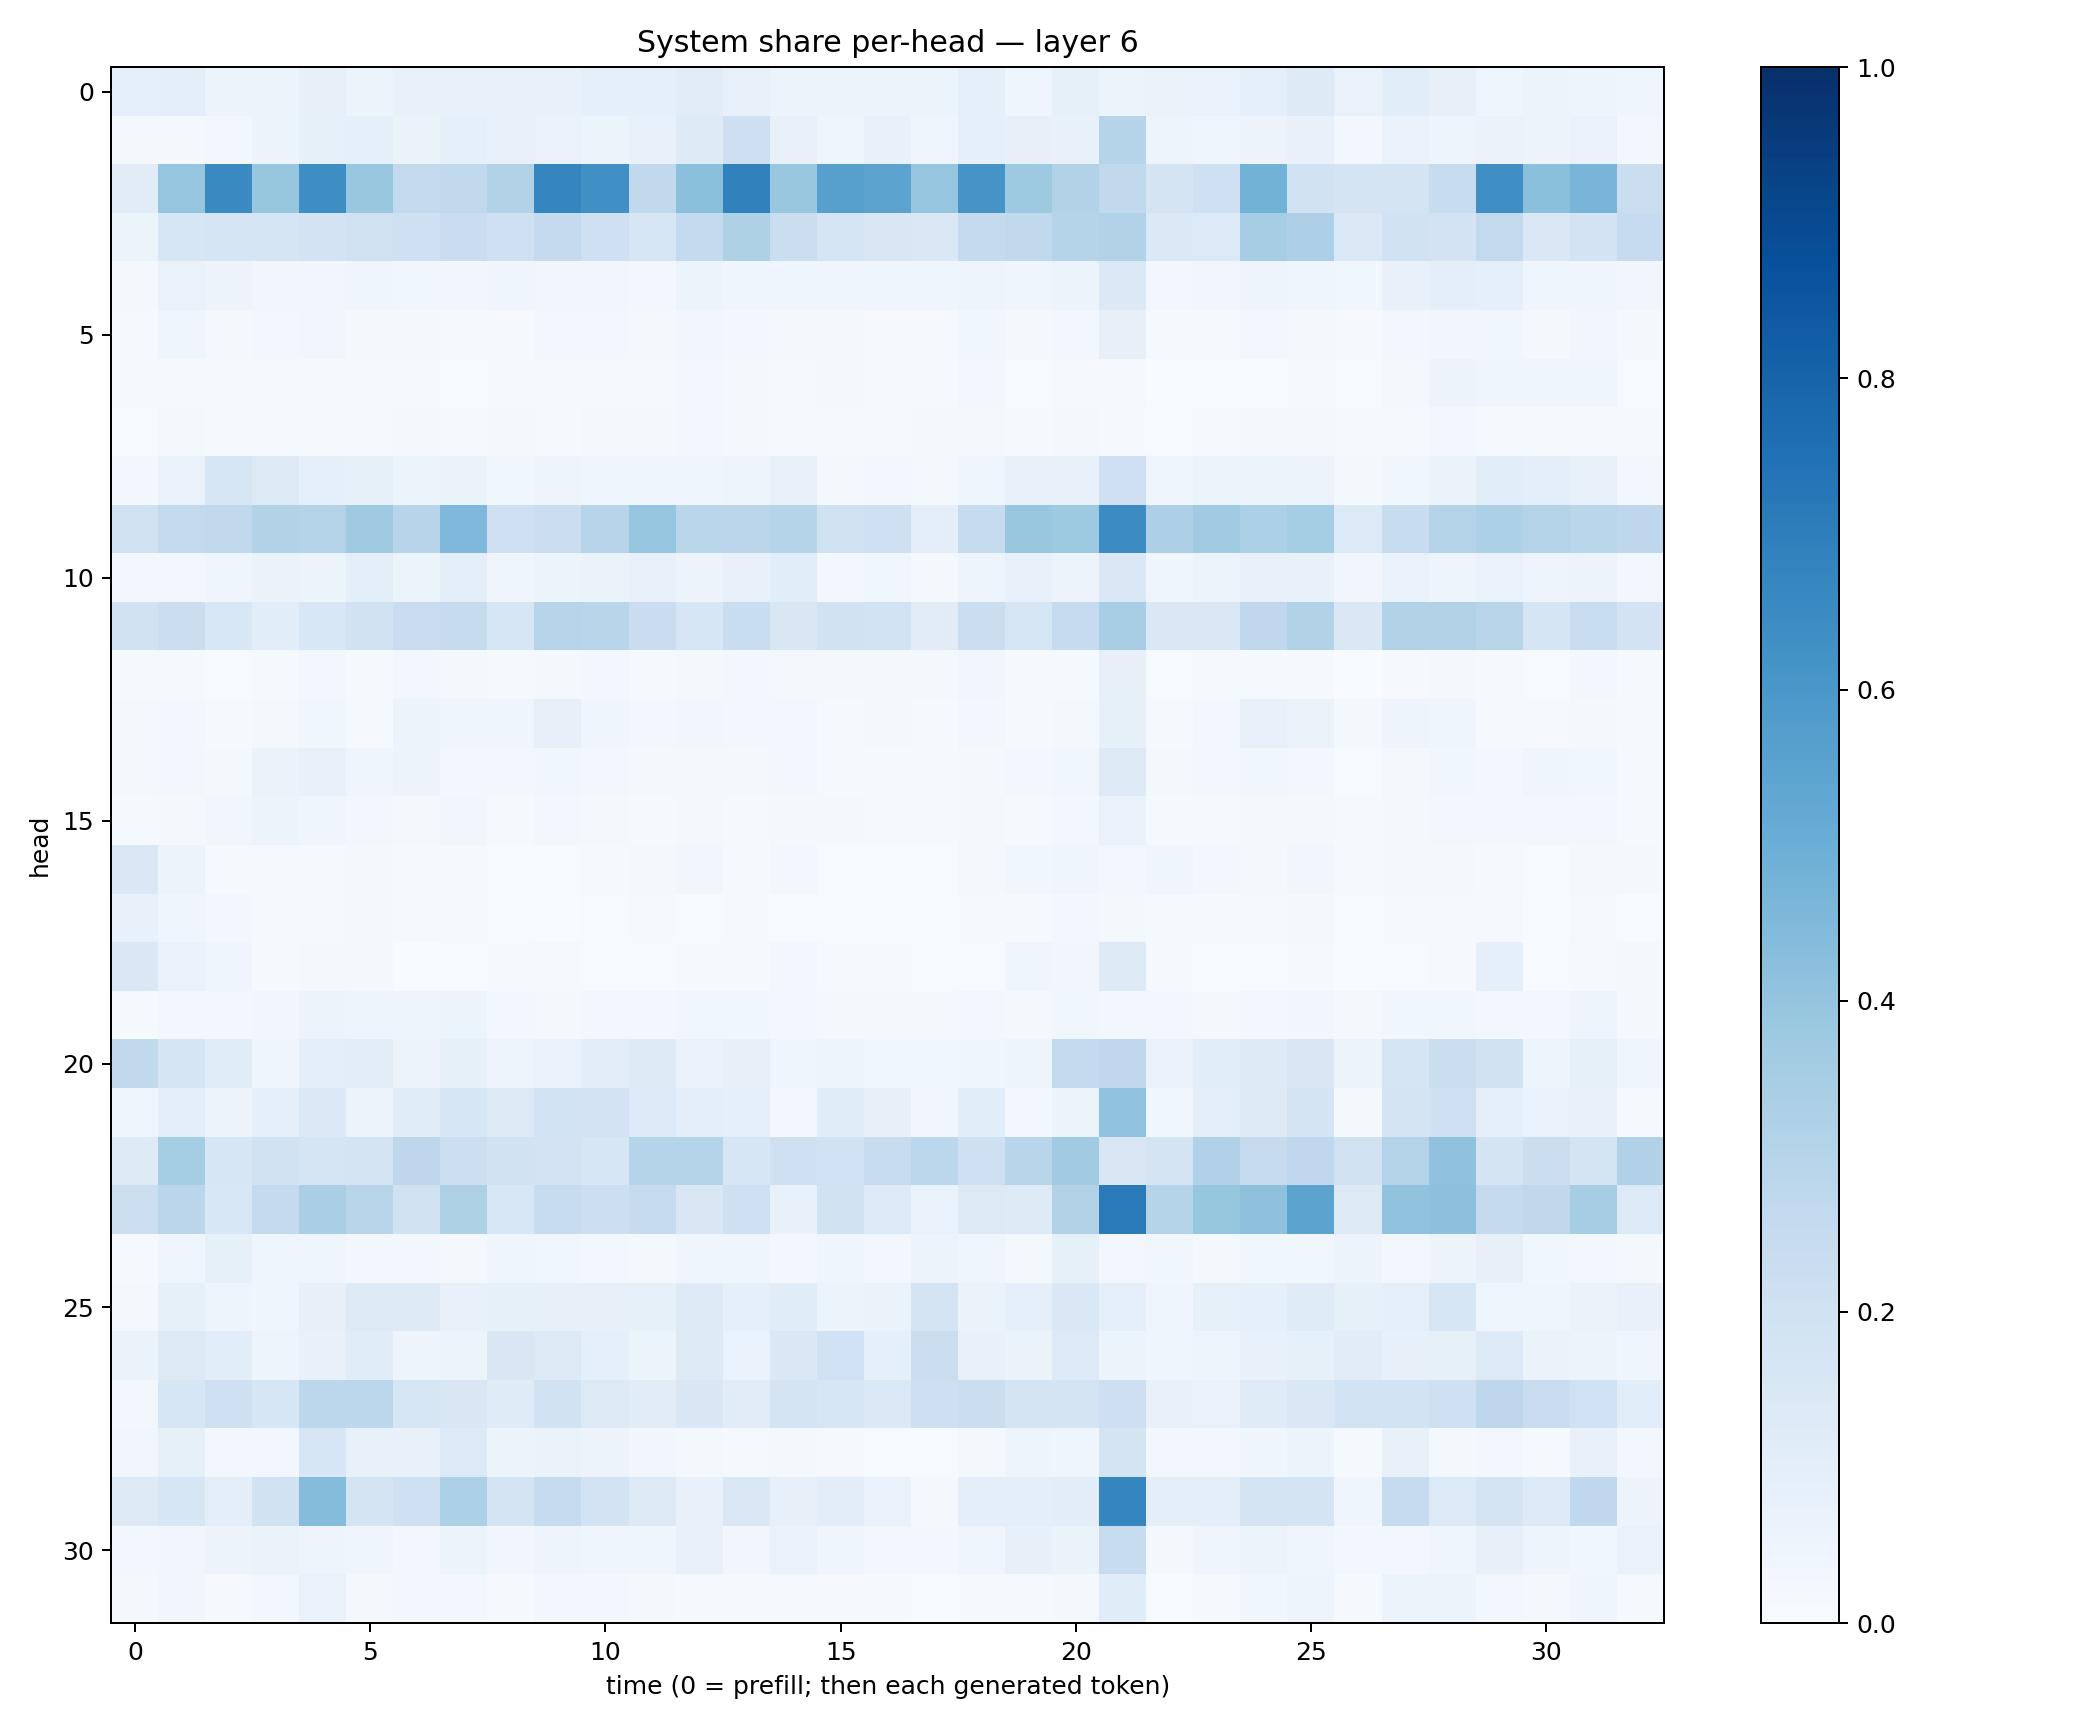

Values plotted in this chart, from the file beside it:
0.08813229, 0.09564083, 0.05605936, 0.054379005, 0.08184317, 0.054406375, 0.07601736, 0.07161121, 0.072244175, 0.077365525, 0.088566326, 0.09348677, 0.10990162, 0.07428477, 0.05693505, 0.054639377, 0.062069237, 0.06247751, 0.08912248, 0.042898126, 0.08535921, 0.059445333, 0.06432987, 0.07012854
0.02244, 0.01824, 0.02798, 0.06026, 0.08544, 0.09319, 0.06417, 0.08606, 0.07125, 0.06979, 0.05333, 0.07194, 0.1235, 0.213, 0.07606, 0.04438, 0.07259, 0.04566, 0.09045, 0.08184, 0.07536, 0.3043, 0.05021, 0.04411
0.1124, 0.3984, 0.6561, 0.3945, 0.6382, 0.383, 0.2585, 0.2627, 0.3129, 0.6695, 0.6303, 0.2655, 0.4202, 0.6852, 0.3845, 0.5623, 0.5467, 0.3946, 0.6122, 0.3744, 0.3104, 0.2643, 0.1725, 0.2093
0.06139, 0.1592, 0.1652, 0.1668, 0.18, 0.1962, 0.2084, 0.2297, 0.2103, 0.2519, 0.2041, 0.1588, 0.2554, 0.3218, 0.219, 0.1649, 0.149, 0.1426, 0.2525, 0.2624, 0.3038, 0.3104, 0.1379, 0.1367
0.0202, 0.07027, 0.058, 0.03211, 0.0324, 0.04297, 0.03574, 0.03415, 0.04009, 0.03302, 0.0321, 0.02951, 0.06027, 0.04376, 0.04344, 0.04204, 0.04046, 0.043, 0.04891, 0.03982, 0.05982, 0.1393, 0.03057, 0.03236
0.01557, 0.04176, 0.01986, 0.02534, 0.03259, 0.0202, 0.01732, 0.01519, 0.00958, 0.02549, 0.02585, 0.02051, 0.03166, 0.0262, 0.02295, 0.01622, 0.01099, 0.01138, 0.03833, 0.01863, 0.02542, 0.08169, 0.00818, 0.01155
0.01094, 0.01158, 0.0094, 0.01442, 0.01517, 0.01324, 0.007921, 0.006849, 0.01162, 0.009721, 0.01061, 0.008672, 0.02528, 0.02127, 0.009868, 0.02014, 0.01191, 0.01092, 0.02703, 0.006043, 0.007857, 0.01085, 0.003338, 0.005102
0.005823, 0.01637, 0.009723, 0.0129, 0.01446, 0.01475, 0.01879, 0.0112, 0.01769, 0.01444, 0.01686, 0.01563, 0.02369, 0.01945, 0.01478, 0.0101, 0.01345, 0.01613, 0.02014, 0.01041, 0.02291, 0.01171, 0.007156, 0.008844
0.02875, 0.06673, 0.1636, 0.1261, 0.08811, 0.08216, 0.06057, 0.06312, 0.03749, 0.04883, 0.03914, 0.03944, 0.0406, 0.04938, 0.07517, 0.02122, 0.02947, 0.02039, 0.03925, 0.07316, 0.07044, 0.2066, 0.0399, 0.05148
0.1978, 0.2614, 0.2622, 0.3124, 0.3078, 0.3706, 0.2935, 0.4505, 0.2079, 0.2202, 0.2949, 0.3966, 0.2867, 0.2815, 0.303, 0.196, 0.2064, 0.09948, 0.2438, 0.3905, 0.3735, 0.647, 0.3253, 0.366
0.02567, 0.02589, 0.04523, 0.06322, 0.05453, 0.09639, 0.05433, 0.1013, 0.04455, 0.0521, 0.06264, 0.07462, 0.05756, 0.07535, 0.1076, 0.0308, 0.03662, 0.02333, 0.05009, 0.07356, 0.05811, 0.1417, 0.04091, 0.05694
0.1939, 0.221, 0.1542, 0.1063, 0.1561, 0.1951, 0.2303, 0.2432, 0.1564, 0.2964, 0.2897, 0.2302, 0.1591, 0.2342, 0.1506, 0.1936, 0.1872, 0.1123, 0.2209, 0.1625, 0.247, 0.3453, 0.1437, 0.1443
0.01243, 0.01308, 0.007372, 0.01199, 0.02451, 0.01323, 0.02543, 0.01697, 0.01538, 0.0162, 0.02463, 0.01436, 0.02093, 0.02665, 0.01814, 0.01718, 0.02185, 0.02056, 0.03474, 0.01015, 0.01497, 0.07839, 0.006532, 0.008246
0.02174, 0.02594, 0.01138, 0.01842, 0.03646, 0.009618, 0.05351, 0.04458, 0.04406, 0.07933, 0.0402, 0.0249, 0.03406, 0.02358, 0.02401, 0.01464, 0.0208, 0.01482, 0.02496, 0.01057, 0.01827, 0.08328, 0.01371, 0.03124
0.01621, 0.02599, 0.01829, 0.06493, 0.07612, 0.04291, 0.05679, 0.02824, 0.02544, 0.03887, 0.02724, 0.02163, 0.02325, 0.02202, 0.0304, 0.01371, 0.01314, 0.009472, 0.01615, 0.02851, 0.03773, 0.1311, 0.02044, 0.02678
0.01537, 0.01943, 0.03177, 0.05925, 0.04459, 0.03002, 0.01947, 0.0313, 0.01184, 0.0237, 0.02043, 0.009183, 0.01634, 0.01115, 0.02125, 0.01668, 0.01341, 0.01291, 0.01998, 0.01205, 0.02972, 0.07026, 0.009582, 0.01106
0.143, 0.05422, 0.01337, 0.007924, 0.01402, 0.02308, 0.009249, 0.01359, 0.00748, 0.005368, 0.008852, 0.01962, 0.03192, 0.0123, 0.02969, 0.005855, 0.006742, 0.007702, 0.01766, 0.03629, 0.04296, 0.02964, 0.0412, 0.02411
0.07171, 0.03979, 0.02802, 0.009575, 0.01174, 0.02138, 0.01241, 0.01057, 0.00779, 0.003765, 0.005564, 0.0115, 0.004434, 0.008761, 0.007579, 0.004098, 0.00534, 0.005654, 0.00881, 0.008643, 0.02478, 0.01647, 0.01156, 0.01044
0.1472, 0.06692, 0.03986, 0.01244, 0.01906, 0.0197, 0.003671, 0.006679, 0.009966, 0.008459, 0.004979, 0.005282, 0.01014, 0.008905, 0.02609, 0.01153, 0.008362, 0.00436, 0.007034, 0.04323, 0.03205, 0.1248, 0.007908, 0.00604
0.01203, 0.02717, 0.02551, 0.03229, 0.05476, 0.05073, 0.04722, 0.05353, 0.02674, 0.02313, 0.03059, 0.02496, 0.03705, 0.03833, 0.02893, 0.02158, 0.01972, 0.01958, 0.031, 0.02154, 0.03699, 0.02909, 0.02626, 0.02184
0.2645, 0.1667, 0.1159, 0.03993, 0.09628, 0.1048, 0.05801, 0.08398, 0.04692, 0.0694, 0.1036, 0.1304, 0.06713, 0.07874, 0.04123, 0.04733, 0.03747, 0.03668, 0.03951, 0.05042, 0.2575, 0.2686, 0.06713, 0.1055
0.0394, 0.09965, 0.05496, 0.08804, 0.1388, 0.05209, 0.1147, 0.1631, 0.1292, 0.1856, 0.1805, 0.1349, 0.1001, 0.09004, 0.02509, 0.1133, 0.07982, 0.03393, 0.106, 0.02553, 0.05955, 0.4026, 0.03675, 0.1001
0.1221, 0.3521, 0.162, 0.1896, 0.1676, 0.1735, 0.2764, 0.2177, 0.1912, 0.1804, 0.1594, 0.3025, 0.2978, 0.1624, 0.208, 0.2, 0.2406, 0.2812, 0.2064, 0.2908, 0.3642, 0.1516, 0.1794, 0.3188
0.2164, 0.2822, 0.1526, 0.2562, 0.3375, 0.2922, 0.1955, 0.3221, 0.1551, 0.2345, 0.2152, 0.2447, 0.1498, 0.2047, 0.07419, 0.1932, 0.1365, 0.06949, 0.1328, 0.1212, 0.3093, 0.7139, 0.2977, 0.3922
0.009644, 0.04319, 0.08493, 0.04045, 0.04109, 0.0302, 0.02626, 0.01701, 0.04201, 0.03603, 0.02529, 0.02077, 0.0446, 0.04148, 0.02606, 0.04239, 0.03034, 0.05531, 0.04173, 0.01744, 0.08249, 0.02946, 0.03719, 0.02281
0.02191, 0.08448, 0.05042, 0.04145, 0.07872, 0.1318, 0.129, 0.07178, 0.08549, 0.08135, 0.08148, 0.08275, 0.1305, 0.08697, 0.1149, 0.05885, 0.06263, 0.1739, 0.06361, 0.09323, 0.1431, 0.09089, 0.04459, 0.08326
0.0655, 0.125, 0.1089, 0.04797, 0.0774, 0.1155, 0.04909, 0.05101, 0.1492, 0.1289, 0.08923, 0.061, 0.1275, 0.06778, 0.1475, 0.2005, 0.08841, 0.2242, 0.07798, 0.06482, 0.1366, 0.06012, 0.044, 0.04727
0.02839, 0.1605, 0.2036, 0.1573, 0.2792, 0.278, 0.159, 0.1486, 0.1184, 0.1919, 0.1323, 0.1108, 0.1489, 0.1116, 0.1752, 0.1612, 0.1402, 0.2139, 0.2209, 0.173, 0.1728, 0.2147, 0.07355, 0.06854
0.03452, 0.08463, 0.02781, 0.03118, 0.1579, 0.0714, 0.07132, 0.136, 0.0528, 0.06402, 0.05679, 0.03247, 0.01968, 0.01294, 0.02157, 0.00908, 0.007071, 0.004519, 0.01792, 0.04799, 0.04113, 0.1722, 0.0301, 0.02579
0.1324, 0.1592, 0.1006, 0.1901, 0.4345, 0.1724, 0.2054, 0.3288, 0.1751, 0.2487, 0.1831, 0.1255, 0.07437, 0.1471, 0.07823, 0.1042, 0.06989, 0.01827, 0.1014, 0.09561, 0.1025, 0.6687, 0.09545, 0.09893
0.02945, 0.03368, 0.05753, 0.06381, 0.04771, 0.04149, 0.02972, 0.0531, 0.03292, 0.0483, 0.04526, 0.04184, 0.07103, 0.03321, 0.06797, 0.04592, 0.0271, 0.02859, 0.03934, 0.07826, 0.06318, 0.2373, 0.01652, 0.04132
0.01643, 0.03424, 0.01161, 0.02396, 0.06712, 0.01857, 0.02759, 0.02441, 0.009748, 0.0254, 0.02915, 0.02072, 0.01437, 0.0117, 0.01004, 0.009609, 0.01043, 0.004945, 0.01548, 0.01215, 0.02287, 0.1151, 0.007388, 0.01478
